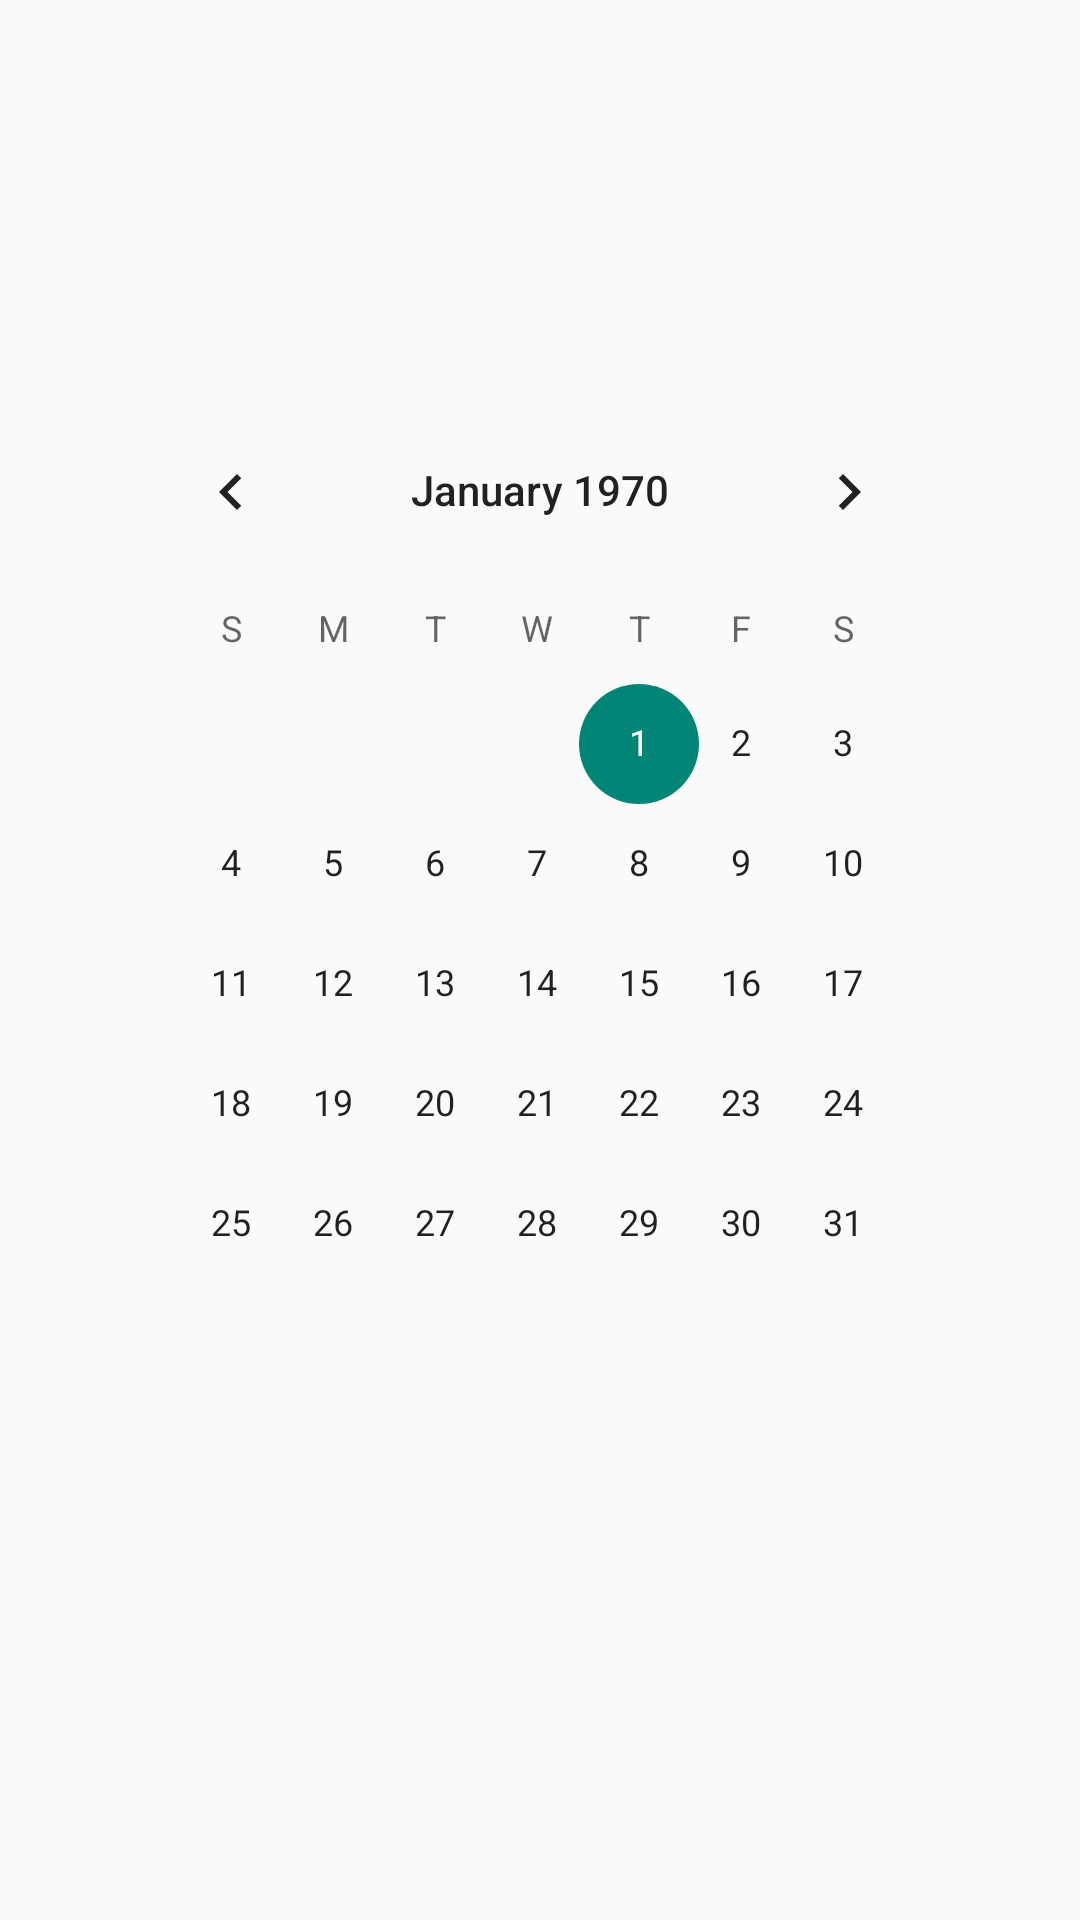

This screen was rendered from an Android layout file. Write that file and the resources it references.
<!-- AndroidManifest.xml: application theme Theme.Minorproject -->
<!-- res/layout/activity_calendar.xml -->
<?xml version="1.0" encoding="utf-8"?>
<RelativeLayout
    xmlns:android="http://schemas.android.com/apk/res/android"
    xmlns:app="http://schemas.android.com/apk/res-auto"
    xmlns:tools="http://schemas.android.com/tools"
    android:layout_width="match_parent"
    android:layout_height="match_parent"
    android:gravity="center_vertical"
    android:background="@drawable/background"
    tools:context=".calendar">

    <CalendarView
        android:layout_width="320dp"
        android:layout_height="380dp"
        android:layout_margin="40dp" />


</RelativeLayout>
<!-- resources referenced by this layout -->
<resources>
  <style name="Theme.Minorproject" parent="Theme.AppCompat.Light.NoActionBar">
          
          <item name="colorPrimary">@color/purple_500</item>
          <item name="colorPrimaryVariant">@color/purple_700</item>
          <item name="colorOnPrimary">@color/white</item>
          
          <item name="colorSecondary">@color/teal_200</item>
          <item name="colorSecondaryVariant">@color/teal_700</item>
          <item name="colorOnSecondary">@color/black</item>
          
          <item name="android:statusBarColor" tools:targetApi="l">?attr/colorPrimaryVariant</item>
          
      </style>
  <!-- not gathered from this repository: default colours our renderer supplied (Android Studio template values) -->
  <color name="purple_500">#FF6200EE</color>
  <color name="purple_700">#FF3700B3</color>
  <color name="teal_200">#FF03DAC5</color>
  <color name="teal_700">#FF018786</color>
  <color name="black">#FF000000</color>
  <color name="white">#FFFFFFFF</color>
</resources>
